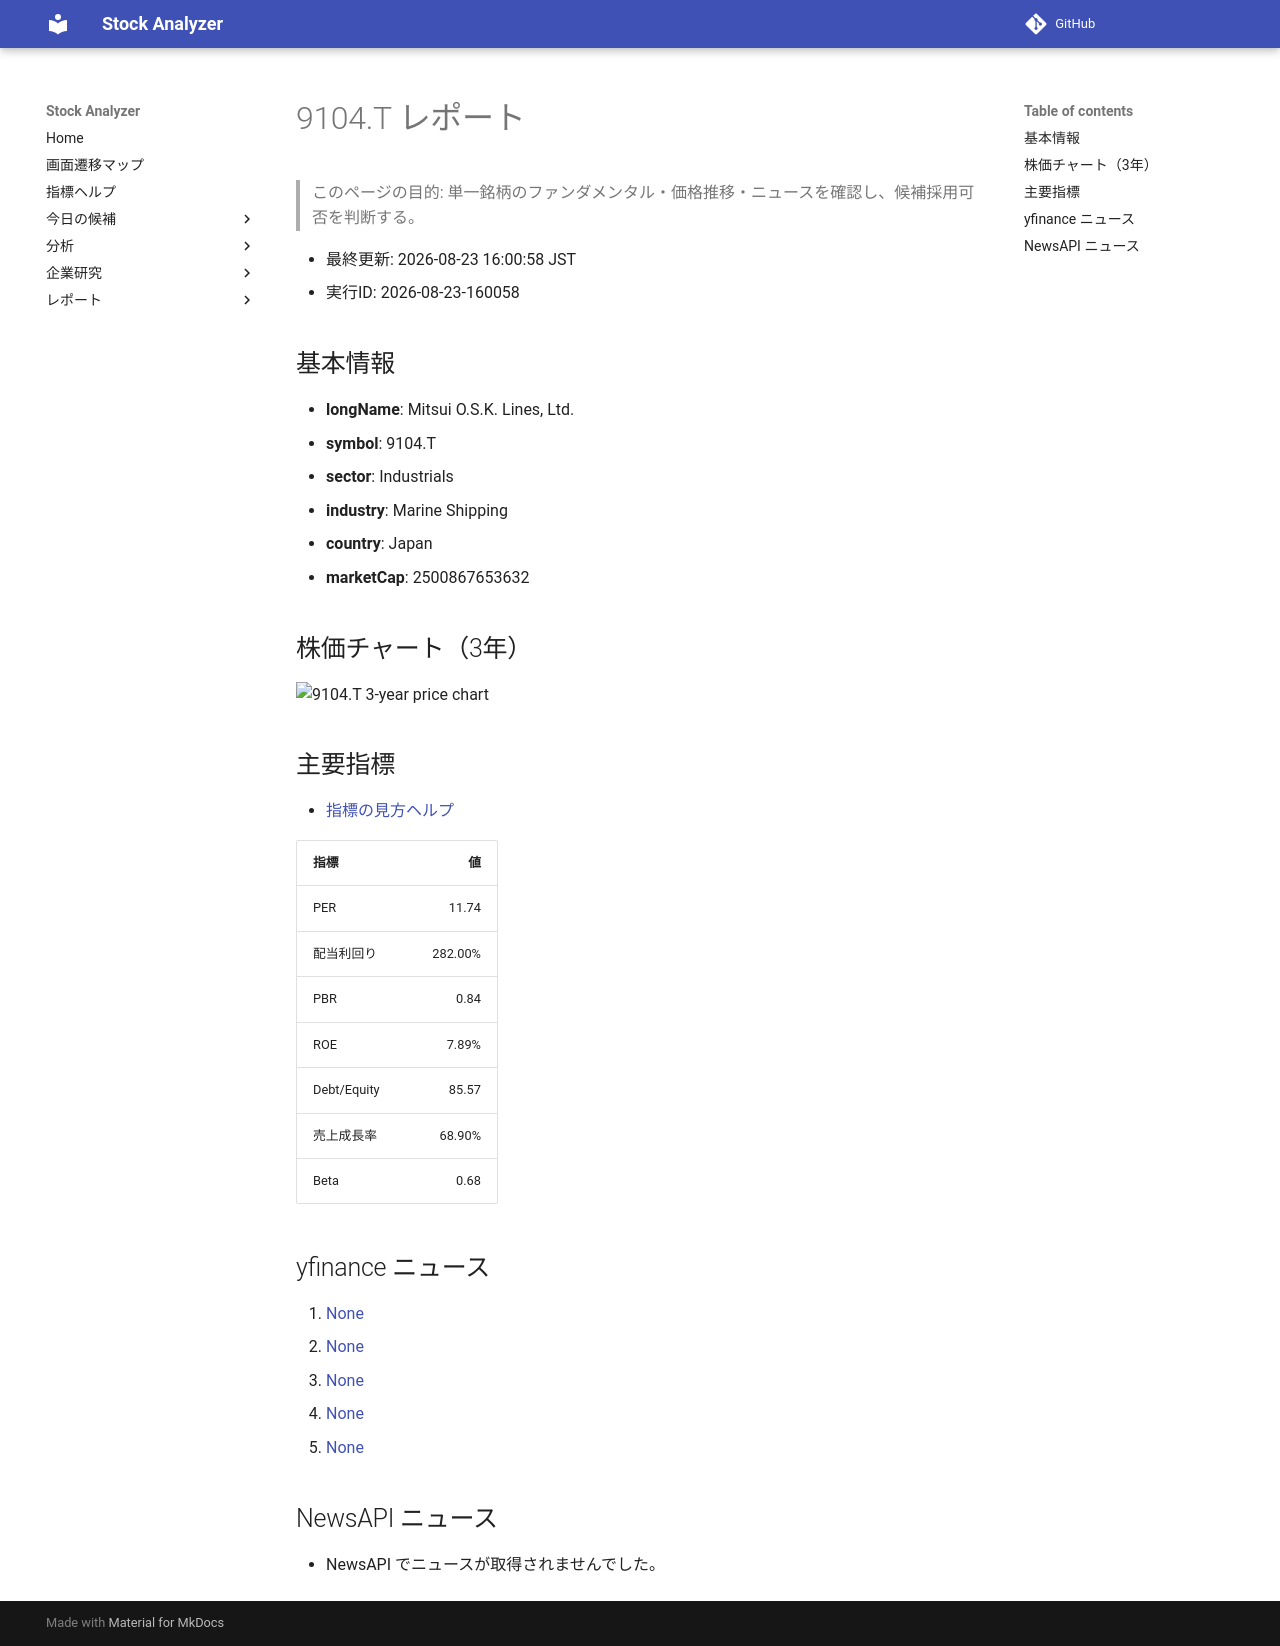

repository: Yumi-note/Making-APP · page: stocks/2026-08-23/160058/9104_T/index.html · generator: mkdocs

# 9104.T レポート

> このページの目的: 単一銘柄のファンダメンタル・価格推移・ニュースを確認し、候補採用可否を判断する。

- 最終更新: 2026-08-23 16:00:58 JST
- 実行ID: 2026-08-23-160058

## 基本情報

- **longName**: Mitsui O.S.K. Lines, Ltd.
- **symbol**: 9104.T
- **sector**: Industrials
- **industry**: Marine Shipping
- **country**: Japan
- **marketCap**: 2500867653632

## 株価チャート（3年）

![9104.T 3-year price chart](9104_T_3y.png)

## 主要指標

- [指標の見方ヘルプ](../../../../indicators.md)

| 指標 | 値 |
|---|---:|
| PER | 11.74 |
| 配当利回り | 282.00% |
| PBR | 0.84 |
| ROE | 7.89% |
| Debt/Equity | 85.57 |
| 売上成長率 | 68.90% |
| Beta | 0.68 |

## yfinance ニュース

1. [None](None)
2. [None](None)
3. [None](None)
4. [None](None)
5. [None](None)

## NewsAPI ニュース

- NewsAPI でニュースが取得されませんでした。
